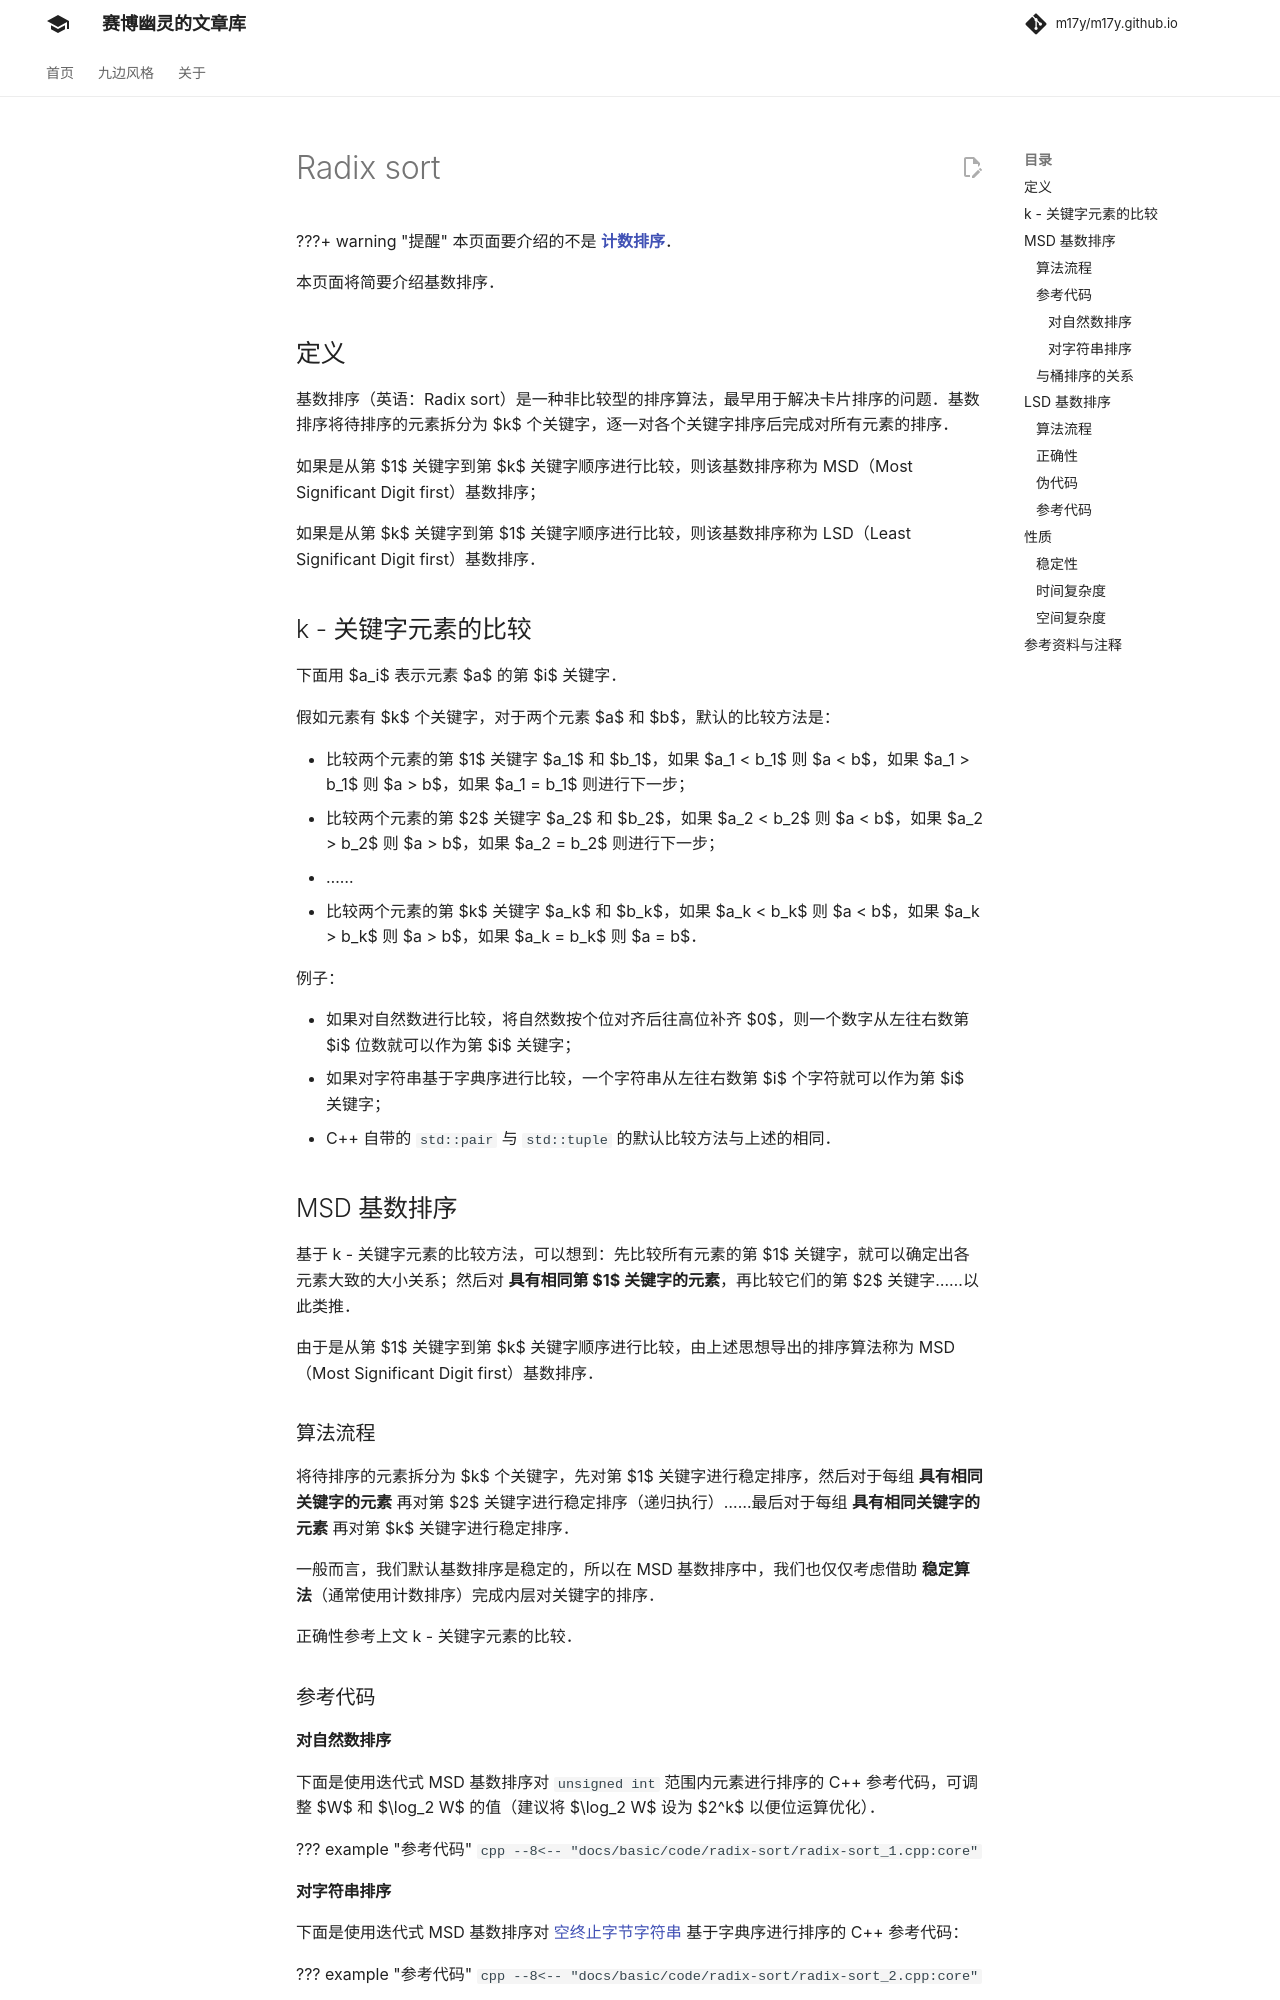

repository: m17y/m17y.github.io · page: basic/radix-sort/index.html · generator: mkdocs

???+ warning "提醒"
    本页面要介绍的不是 [**计数排序**](./counting-sort.md)。

本页面将简要介绍基数排序。

## 定义

基数排序（英语：Radix sort）是一种非比较型的排序算法，最早用于解决卡片排序的问题。基数排序将待排序的元素拆分为 $k$ 个关键字，逐一对各个关键字排序后完成对所有元素的排序。

如果是从第 $1$ 关键字到第 $k$ 关键字顺序进行比较，则该基数排序称为 MSD（Most Significant Digit first）基数排序；

如果是从第 $k$ 关键字到第 $1$ 关键字顺序进行比较，则该基数排序称为 LSD（Least Significant Digit first）基数排序。

## k - 关键字元素的比较

下面用 $a_i$ 表示元素 $a$ 的第 $i$ 关键字。

假如元素有 $k$ 个关键字，对于两个元素 $a$ 和 $b$，默认的比较方法是：

-   比较两个元素的第 $1$ 关键字 $a_1$ 和 $b_1$，如果 $a_1 < b_1$ 则 $a < b$，如果 $a_1 > b_1$ 则 $a > b$，如果 $a_1 = b_1$ 则进行下一步；
-   比较两个元素的第 $2$ 关键字 $a_2$ 和 $b_2$，如果 $a_2 < b_2$ 则 $a < b$，如果 $a_2 > b_2$ 则 $a > b$，如果 $a_2 = b_2$ 则进行下一步；
-   ……
-   比较两个元素的第 $k$ 关键字 $a_k$ 和 $b_k$，如果 $a_k < b_k$ 则 $a < b$，如果 $a_k > b_k$ 则 $a > b$，如果 $a_k = b_k$ 则 $a = b$。

例子：

-   如果对自然数进行比较，将自然数按个位对齐后往高位补齐 $0$，则一个数字从左往右数第 $i$ 位数就可以作为第 $i$ 关键字；
-   如果对字符串基于字典序进行比较，一个字符串从左往右数第 $i$ 个字符就可以作为第 $i$ 关键字；
-   C++ 自带的 `std::pair` 与 `std::tuple` 的默认比较方法与上述的相同。

## MSD 基数排序

基于 k - 关键字元素的比较方法，可以想到：先比较所有元素的第 $1$ 关键字，就可以确定出各元素大致的大小关系；然后对 **具有相同第 $1$ 关键字的元素**，再比较它们的第 $2$ 关键字……以此类推。

由于是从第 $1$ 关键字到第 $k$ 关键字顺序进行比较，由上述思想导出的排序算法称为 MSD（Most Significant Digit first）基数排序。

### 算法流程

将待排序的元素拆分为 $k$ 个关键字，先对第 $1$ 关键字进行稳定排序，然后对于每组 **具有相同关键字的元素** 再对第 $2$ 关键字进行稳定排序（递归执行）……最后对于每组 **具有相同关键字的元素** 再对第 $k$ 关键字进行稳定排序。

一般而言，我们默认基数排序是稳定的，所以在 MSD 基数排序中，我们也仅仅考虑借助 **稳定算法**（通常使用计数排序）完成内层对关键字的排序。

正确性参考上文 k - 关键字元素的比较。

### 参考代码

#### 对自然数排序

下面是使用迭代式 MSD 基数排序对 `unsigned int` 范围内元素进行排序的 C++ 参考代码，可调整 $W$ 和 $\log_2 W$ 的值（建议将 $\log_2 W$ 设为 $2^k$ 以便位运算优化）。

```cpp
#include <algorithm>
#include <stack>
#include <tuple>
#include <vector>

using std::copy;  // from <algorithm>
using std::make_tuple;
using std::stack;
using std::tie;
using std::tuple;
using std::vector;

typedef unsigned int u32;
typedef unsigned int* u32ptr;

void MSD_radix_sort(u32ptr first, u32ptr last) {
  const size_t maxW = 0x100000000llu;
  const u32 maxlogW = 32;  // = log_2 W

  const u32 W = 256;  // 计数排序的值域
  const u32 logW = 8;
  const u32 mask = W - 1;  // 用位运算替代取模，详见下面的 key 函数

  u32ptr tmp =
      (u32ptr)calloc(last - first, sizeof(u32));  // 计数排序用的输出空间

  typedef tuple<u32ptr, u32ptr, u32> node;
  stack<node, vector<node>> s;
  s.push(make_tuple(first, last, maxlogW - logW));

  while (!s.empty()) {
    u32ptr begin, end;
    size_t shift, length;

    tie(begin, end, shift) = s.top();
    length = end - begin;
    s.pop();

    if (begin + 1 >= end) continue;  // elements <= 1

    // 计数排序
    u32 cnt[W] = {};
    auto key = [](const u32 x, const u32 shift) { return (x >> shift) & mask; };

    for (u32ptr it = begin; it != end; ++it) ++cnt[key(*it, shift)];
    for (u32 value = 1; value < W; ++value) cnt[value] += cnt[value - 1];

    // 求完前缀和后，计算相同关键字的元素范围
    if (shift >= logW) {
      s.push(make_tuple(begin, begin + cnt[0], shift - logW));
      for (u32 value = 1; value < W; ++value)
        s.push(make_tuple(begin + cnt[value - 1], begin + cnt[value],
                          shift - logW));
    }

    u32ptr it = end;
    do {
      --it;
      --cnt[key(*it, shift)];
      tmp[cnt[key(*it, shift)]] = *it;
    } while (it != begin);

    copy(tmp, tmp + length, begin);
  }
}
```
